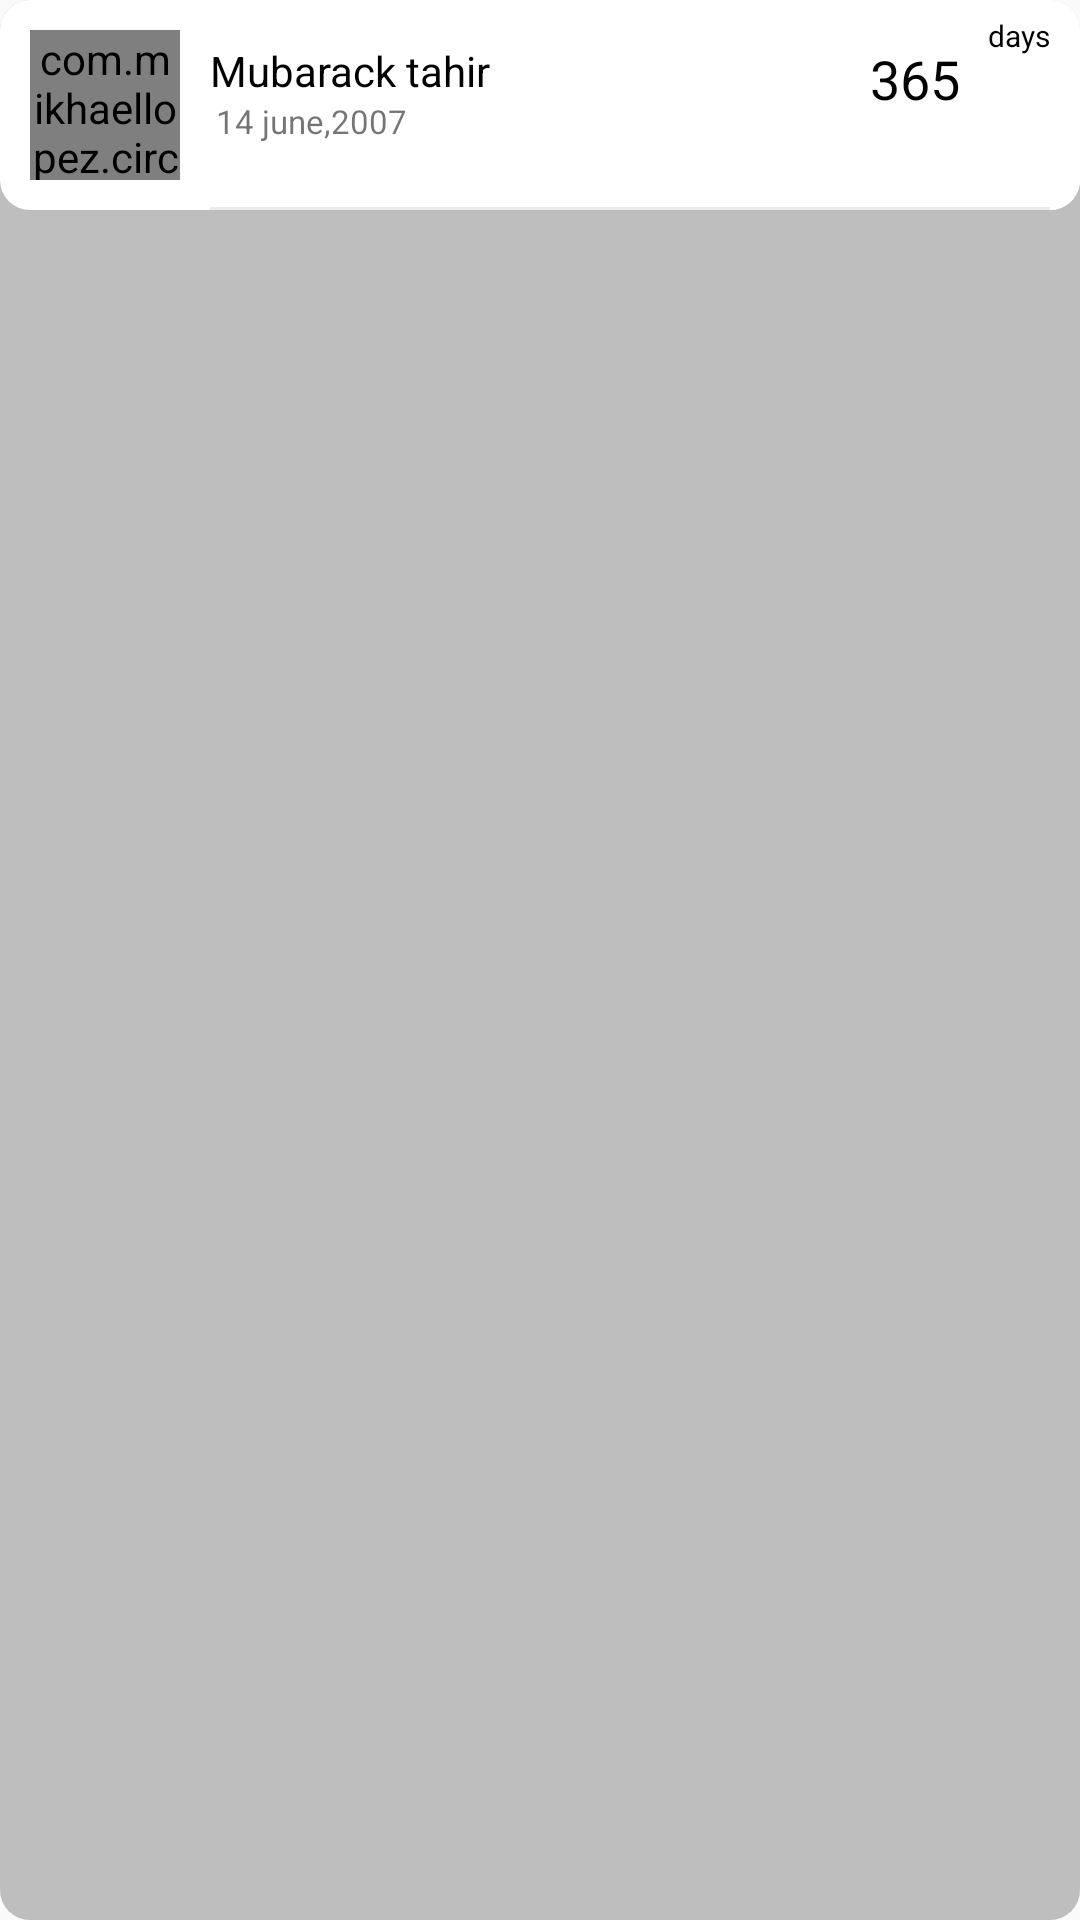

Android layout source for this screen:
<!-- AndroidManifest.xml: application theme AppTheme -->
<!-- res/layout/friendlist.xml -->
<?xml version="1.0" encoding="utf-8"?>
<LinearLayout xmlns:android="http://schemas.android.com/apk/res/android"
    xmlns:app="http://schemas.android.com/apk/res-auto"
    android:layout_width="match_parent"
    android:layout_height="65dp"
    android:background="@drawable/ripple_effect_raised"
    android:clickable="true"
    android:orientation="horizontal"
    android:layout_centerInParent="true"
    >

    <LinearLayout
        android:layout_width="match_parent"
        android:layout_height="wrap_content"
        android:id="@+id/layout"
        android:orientation="horizontal"
        android:background="@drawable/ripple_effect_raised"
        android:backgroundTint="@android:color/white"
        android:outlineAmbientShadowColor="@android:color/black"
        android:outlineSpotShadowColor="@android:color/black"
        >


            <RelativeLayout
                android:id="@+id/lyt_checked"
                android:layout_width="wrap_content"
                android:layout_height="wrap_content">

                <com.mikhaellopez.circularimageview.CircularImageView
                    android:id="@+id/profilePicture"
                    android:layout_width="50dp"
                    android:layout_height="50dp"
                    android:layout_marginLeft="10dp"
                    android:layout_marginTop="10dp"
                    android:layout_marginRight="10dp"
                    android:layout_marginBottom="10dp"
                    android:tint="@color/colorPrimary" />

                <ImageView
                    android:id="@+id/checked"
                    android:layout_width="25dp"
                    android:layout_height="25dp"
                    android:layout_centerInParent="true"
                     />
            </RelativeLayout>


        <RelativeLayout
            android:id="@+id/innerlyt"
            android:background="@drawable/ripple_effect_raised"
            android:backgroundTint="@android:color/white"
            android:outlineAmbientShadowColor="@android:color/black"
            android:outlineSpotShadowColor="@android:color/black"
            android:layout_width="match_parent"
            android:layout_height="match_parent"
            android:layout_toRightOf="@id/profilePicture"
            android:clickable="true"
            android:paddingRight="10dp">

            <TextView
                android:id="@+id/name"
                android:layout_width="wrap_content"
                android:layout_height="wrap_content"
                android:layout_marginTop="14dp"
                android:layout_marginRight="50dp"
                android:ellipsize="end"
                android:maxLines="1"
                android:text="Mubarack tahir"
                android:textColor="@android:color/black"
                android:textSize="14dp" />

            <TextView
                android:id="@+id/days"
                android:layout_width="wrap_content"
                android:layout_height="wrap_content"
                android:layout_alignParentEnd="true"
                android:layout_marginTop="14dp"

                android:layout_marginRight="30dp"
                android:text="365"
                android:textColor="@android:color/black"
                android:textSize="18dp" />

            <TextView
                android:id="@+id/d"
                android:layout_width="wrap_content"
                android:layout_height="wrap_content"
                android:layout_alignParentTop="true"
                android:layout_alignParentEnd="true"
                android:layout_marginTop="5dp"
                android:text="days"
                android:textColor="@android:color/black"
                android:textSize="10dp" />


            <TextView
                android:id="@+id/date_of_birth"
                android:layout_width="wrap_content"
                android:layout_height="wrap_content"
                android:layout_below="@+id/name"
                android:layout_marginLeft="2dp"
                android:ellipsize="end"
                android:maxLines="1"
                android:text="14 june,2007"
                android:textSize="11dp" />

            <View
                android:layout_width="match_parent"
                android:layout_height="1dp"
                android:layout_alignParentEnd="true"
                android:layout_alignParentBottom="true"
                android:layout_marginTop="10dp"
                android:background="#EBEAEA" />

        </RelativeLayout>
    </LinearLayout>
</LinearLayout>
<!-- resources referenced by this layout -->
<resources>
  <color name="colorPrimary">#B92D00</color>
  <!-- drawable ripple_effect_raised (drawable) -->
  <?xml version="1.0" encoding="utf-8"?>
  <ripple
      xmlns:android="http://schemas.android.com/apk/res/android"
      xmlns:tools="http://schemas.android.com/tools"
      android:color = "@color/colorPrimary"
      tools:targetApi="lollipop">
      <item>
          <shape android:shape = "rectangle">
              <solid android:color = "@android:color/secondary_text_dark_nodisable"/>
              <corners android:radius = "10dp"/>
          </shape>
      </item>
  
  </ripple>
  <style name="AppTheme" parent="Theme.AppCompat.Light.DarkActionBar">
          
          <item name="colorPrimary">@color/colorPrimary</item>
          <item name="colorPrimaryDark">@color/colorPrimaryDark</item>
          <item name="colorAccent">@color/colorAccent</item>
      </style>
  <color name="colorPrimaryDark">#B92D00</color>
  <color name="colorAccent">#EDEDF1</color>
</resources>
